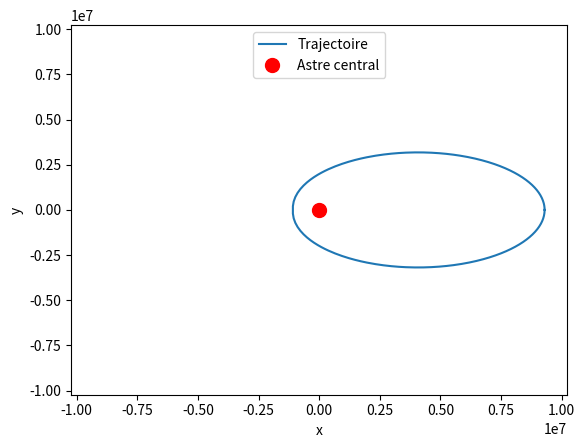

Write the Python code that produced this figure.
import scipy.integrate as scp
import numpy as np
import matplotlib.pyplot as plt
import time


# Variables paramètre
M_0 = (9300e3, 0)
v_0 = (0, 3000)
M = 6.0e24

# Constantes
G = 6.7e-11
K1 = M * G
K2 = abs(M_0[0] * v_0[1] - M_0[1] * v_0[0])


# Fonction de dérivation de l'équation différentielle
def f(R, _):
    r, rp = R
    Rp = np.array([rp, (((K2)**2) - r * K1) / (r**3)])
    return Rp


def module(x):
    return np.sqrt(x[0] ** 2 + x[1] ** 2)


def prod_scalaire(x, y):
    return x[0] * y[0] + x[1] * y[1]


def rk4(R, dt):
    k1 = f(R, 0)
    k2 = f(R + k1 * (dt / 2), 0)
    k3 = f(R + k2 * (dt / 2), 0)
    k4 = f(R + k3 * dt, 0)
    return R + (dt / 6) * (k1 + 2*k2 + 2*k3 + k4)


# Initialisation des données de calcul
dt = 10
R0 = np.array([module(M_0), prod_scalaire(M_0, v_0) / module(M_0)])

# # Calcul de r et theta
# rs = [e[0] for e in scp.odeint(f, R0, t)]
# thetas_p = [K2 / (m * e**2) for e in rs]
# thetas = [0.]
# for i in range(1, len(rs)):
#     thetas.append(thetas[-1] + dt * (thetas_p[i] + thetas_p[i-1])/2)
#
# # Changement de base
# x = [rs[i] * np.cos(thetas[i]) for i in range(len(rs))]
# y = [rs[i] * np.sin(thetas[i]) for i in range(len(rs))]

T0 = time.time()

Rs = [R0]
thetas = []
if M_0[1] > 0:
    thetas.append(np.arccos(M_0[0] / module(M_0)))
else:
    thetas.append(-np.arccos(M_0[0] / module(M_0)))
a = M_0[1] / M_0[0]
x, y = [M_0[0]], [M_0[1]]


def continuer():
    Rs.append(rk4(Rs[-1], dt))
    thetas.append(thetas[-1] + dt * K2 / (Rs[-1][0]**2))
    x.append(Rs[-1][0] * np.cos(thetas[-1]))
    y.append(Rs[-1][0] * np.sin(thetas[-1]))


while a * x[-1] - 1 <= y[-1]:
    continuer()

x.pop()
y.pop()


x0, y0 = np.array(M_0) / module(M_0)
M = np.array([[x0**2 - y0**2, 2 * x0 * y0], [2 * x0 * y0, y0**2 - x0**2]])


def sym(x):
    return np.dot(M, x)


for i in range(len(x) - 1, 0, -1):
    x_p, y_p = sym(np.array([x[i], y[i]]))
    x.append(x_p)
    y.append(y_p)

x.append(x[0])
y.append(y[0])

Tf = time.time()

print(Tf - T0)


# Affichage des courbes
traj, = plt.plot(x, y)
astre, = plt.plot([0], "ro", markersize=10)

max_total = max(max(x), max(y), -min(x), -min(y))

plt.xlabel('x')
plt.ylabel('y')
plt.legend([traj, astre], ['Trajectoire', 'Astre central'], loc=9)
plt.axis([-1.1 * max_total, 1.1 * max_total] * 2)

plt.show()
